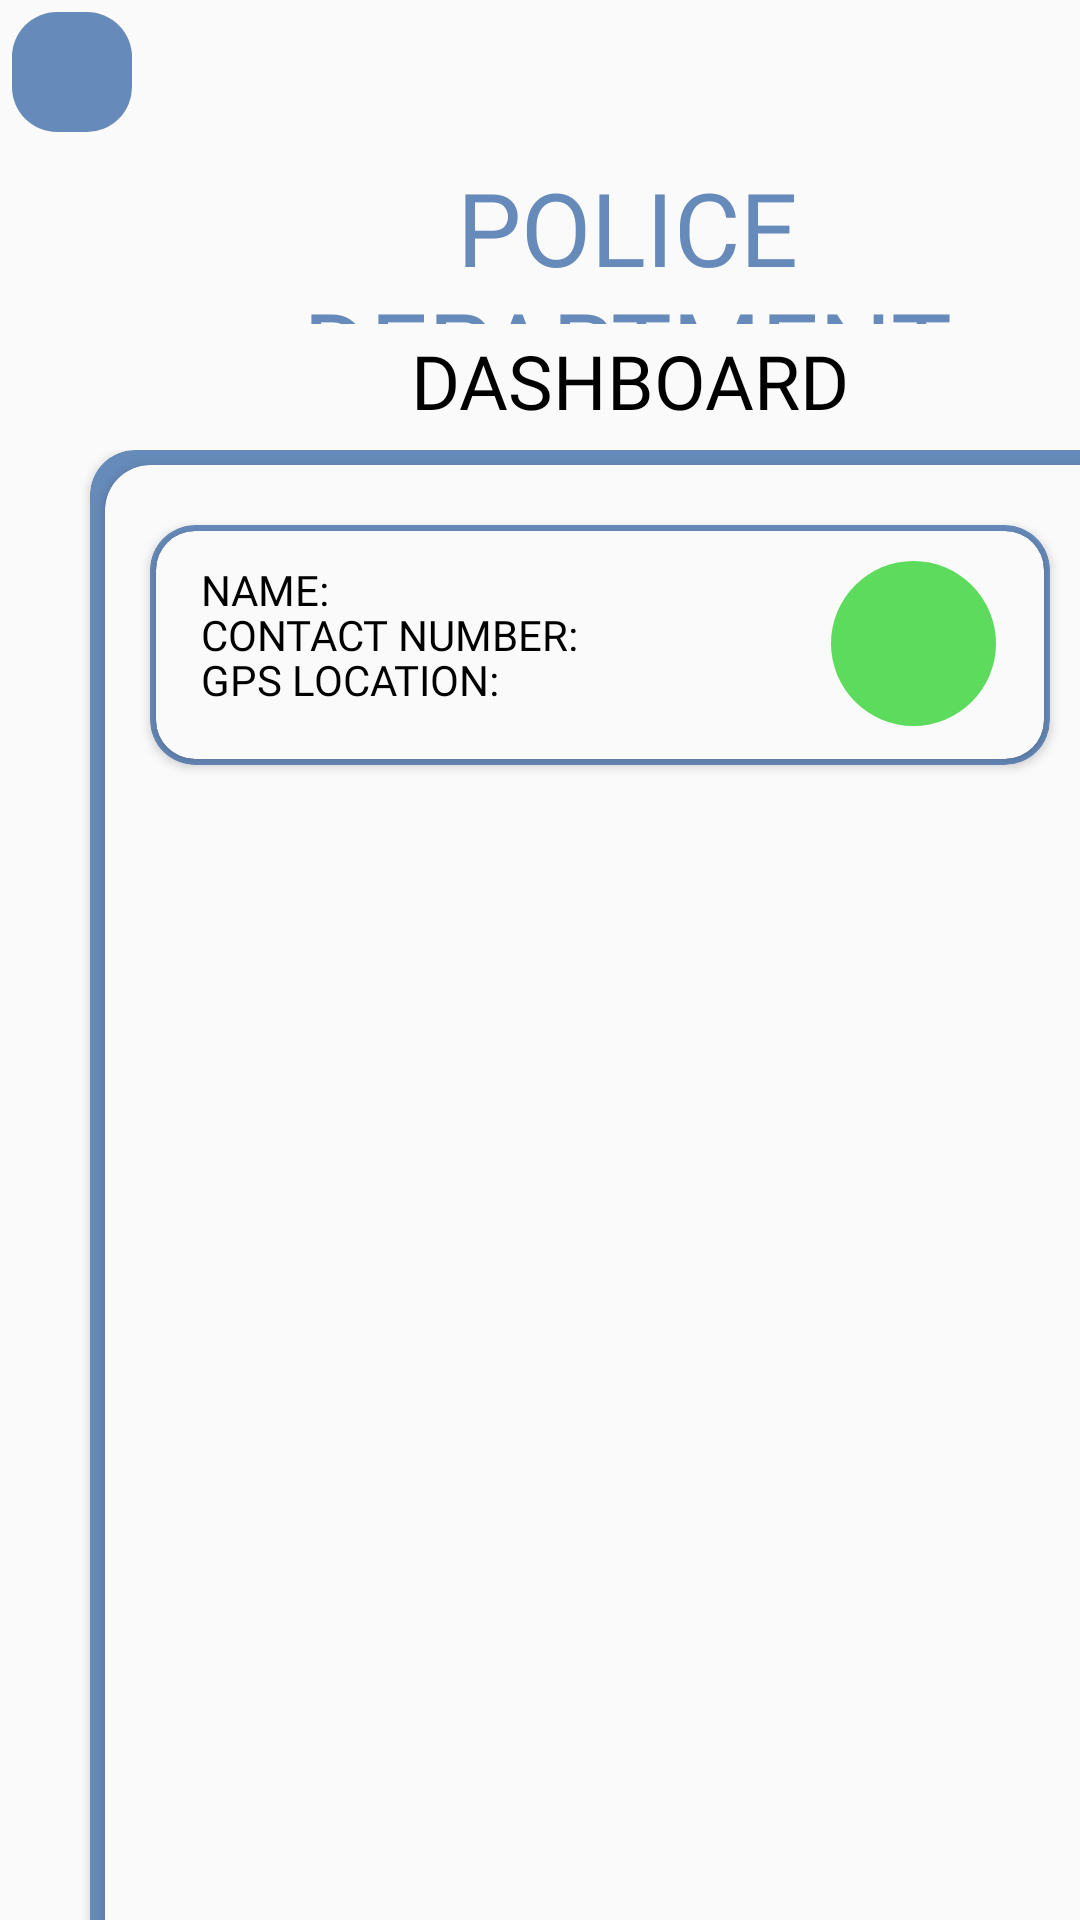

This screen was rendered from an Android layout file. Write that file and the resources it references.
<!-- AndroidManifest.xml: application theme Theme.Resqapp -->
<!-- res/layout/admin_police_dept.xml -->
<?xml version="1.0" encoding="utf-8"?>
<LinearLayout xmlns:android="http://schemas.android.com/apk/res/android"
    xmlns:tools="http://schemas.android.com/tools"
    xmlns:app="http://schemas.android.com/apk/res-auto"
    android:layout_width="match_parent"
    android:layout_height="match_parent"
    android:orientation="vertical"
    >

    <LinearLayout
        android:layout_width="410dp"
        android:layout_height="45dp"
        android:orientation="horizontal">

        <ImageButton
            android:id="@+id/burger"
            android:layout_width="40dp"
            android:layout_height="40dp"
            android:layout_marginStart="4dp"
            android:layout_marginTop="4dp"
            android:background="@drawable/burger_tab_border"
            android:scaleType="fitCenter"
            android:src="@drawable/burger_tab"
            tools:ignore="ContentDescription,SpeakableTextPresentCheck,TouchTargetSizeCheck" />

    </LinearLayout>

    <LinearLayout
        android:layout_width="410dp"
        android:layout_height="65dp"
        android:orientation="horizontal">

        <TextView
            android:layout_width="288dp"
            android:layout_height="55dp"
            android:layout_marginStart="65dp"
            android:layout_marginTop="8dp"
            android:fontFamily="@font/oswald_bold"
            android:text="@string/police_department_admin"
            android:textAlignment="center"
            android:textColor="#668AB9"
            android:textSize="34sp"
            tools:ignore="TextSizeCheck" />
    </LinearLayout>

    <LinearLayout
        android:layout_width="410dp"
        android:layout_height="40dp"
        android:orientation="horizontal">

        <TextView
            android:layout_width="270dp"
            android:layout_height="40dp"
            android:layout_marginStart="75dp"
            android:fontFamily="@font/oswald_bold"
            android:text="@string/dashboard"
            android:textAlignment="center"
            android:textColor="@color/black"
            android:textSize="25sp"
            tools:ignore="TextSizeCheck" />
    </LinearLayout>

    <LinearLayout
        android:layout_width="match_parent"
        android:layout_height="550dp"
        android:orientation="horizontal"
        tools:ignore="VisualLintBounds">

        <androidx.cardview.widget.CardView
            android:layout_width="350dp"
            android:layout_height="530dp"
            android:layout_marginStart="30dp"
            android:layout_marginEnd="112dp"
            app:cardBackgroundColor="#668AB9"
            app:cardCornerRadius="15dp">

            <androidx.cardview.widget.CardView
                android:layout_width="340dp"
                android:layout_height="520dp"
                android:layout_marginVertical="5dp"
                android:layout_marginStart="5dp"
                android:layout_marginTop="5dp"
                android:layout_marginEnd="5dp"
                app:cardBackgroundColor="#FAFAFA"
                app:cardCornerRadius="15dp"
                tools:ignore="TextSizeCheck">

                <androidx.cardview.widget.CardView
                    android:layout_width="300dp"
                    android:layout_height="80dp"
                    android:layout_marginVertical="20dp"
                    android:layout_marginStart="15dp"
                    android:layout_marginEnd="5dp"
                    app:cardBackgroundColor="#668AB9"
                    app:cardCornerRadius="15dp"
                    tools:ignore="TextSizeCheck">

                    <androidx.cardview.widget.CardView
                        android:layout_width="296dp"
                        android:layout_height="76dp"
                        android:layout_marginVertical="2dp"
                        android:layout_marginStart="2dp"
                        android:layout_marginEnd="2dp"
                        app:cardBackgroundColor="#FAFAFA"
                        app:cardCornerRadius="13dp"
                        tools:ignore="TextSizeCheck">

                        <TextView
                            android:id="@+id/name"
                            android:layout_width="match_parent"
                            android:layout_height="wrap_content"
                            android:paddingStart="15dp"
                            android:paddingTop="10dp"
                            android:text="@string/name"
                            android:textColor="@color/black"
                            android:fontFamily="@font/oswald_light"
                            tools:ignore="RtlSymmetry" />
                        <TextView
                            android:id="@+id/contact_number"
                            android:layout_width="match_parent"
                            android:layout_height="wrap_content"
                            android:paddingStart="15dp"
                            android:paddingTop="25dp"
                            android:text="@string/contact_number"
                            android:textColor="@color/black"
                            android:fontFamily="@font/oswald_light"
                            tools:ignore="RtlSymmetry" />
                        <TextView
                            android:id="@+id/gps_location"
                            android:layout_width="match_parent"
                            android:layout_height="wrap_content"
                            android:paddingStart="15dp"
                            android:paddingTop="40dp"
                            android:text="@string/gps_location"
                            android:textColor="@color/black"
                            android:fontFamily="@font/oswald_light"
                            tools:ignore="RtlSymmetry" />

                        <ImageButton
                            android:id="@+id/checkBox"
                            android:layout_width="55dp"
                            android:layout_height="55dp"
                            android:layout_marginStart="225dp"
                            android:layout_marginTop="10dp"
                            android:src="@drawable/baseline_check_24"
                            android:background="@drawable/green_checkbox" />


                    </androidx.cardview.widget.CardView>
                </androidx.cardview.widget.CardView>
            </androidx.cardview.widget.CardView>
        </androidx.cardview.widget.CardView>

    </LinearLayout>
</LinearLayout>
<!-- resources referenced by this layout -->
<resources>
  <color name="black">#FF000000</color>
  <!-- drawable burger_tab_border (drawable) -->
  <?xml version="1.0" encoding="utf-8"?>
  <shape xmlns:android="http://schemas.android.com/apk/res/android">
      <solid android:color="#668AB9"/>
      <corners android:radius="15dp"/>
  </shape>
  <!-- drawable green_checkbox (drawable) -->
  <?xml version="1.0" encoding="utf-8"?>
  <shape xmlns:android="http://schemas.android.com/apk/res/android">
          <solid android:color="#5CDB5C"/>
          <corners android:radius="500dp"/>
  
  </shape>
  <string name="contact_number">"CONTACT NUMBER: "</string>
  <string name="dashboard">DASHBOARD</string>
  <string name="gps_location">GPS LOCATION:</string>
  <string name="name">NAME:</string>
  <string name="police_department_admin">POLICE DEPARTMENT</string>
  <style name="Theme.Resqapp" parent="Base.Theme.Resqapp" />
  <style name="Base.Theme.Resqapp" parent="Theme.AppCompat.Light">
          
          
      </style>
</resources>
